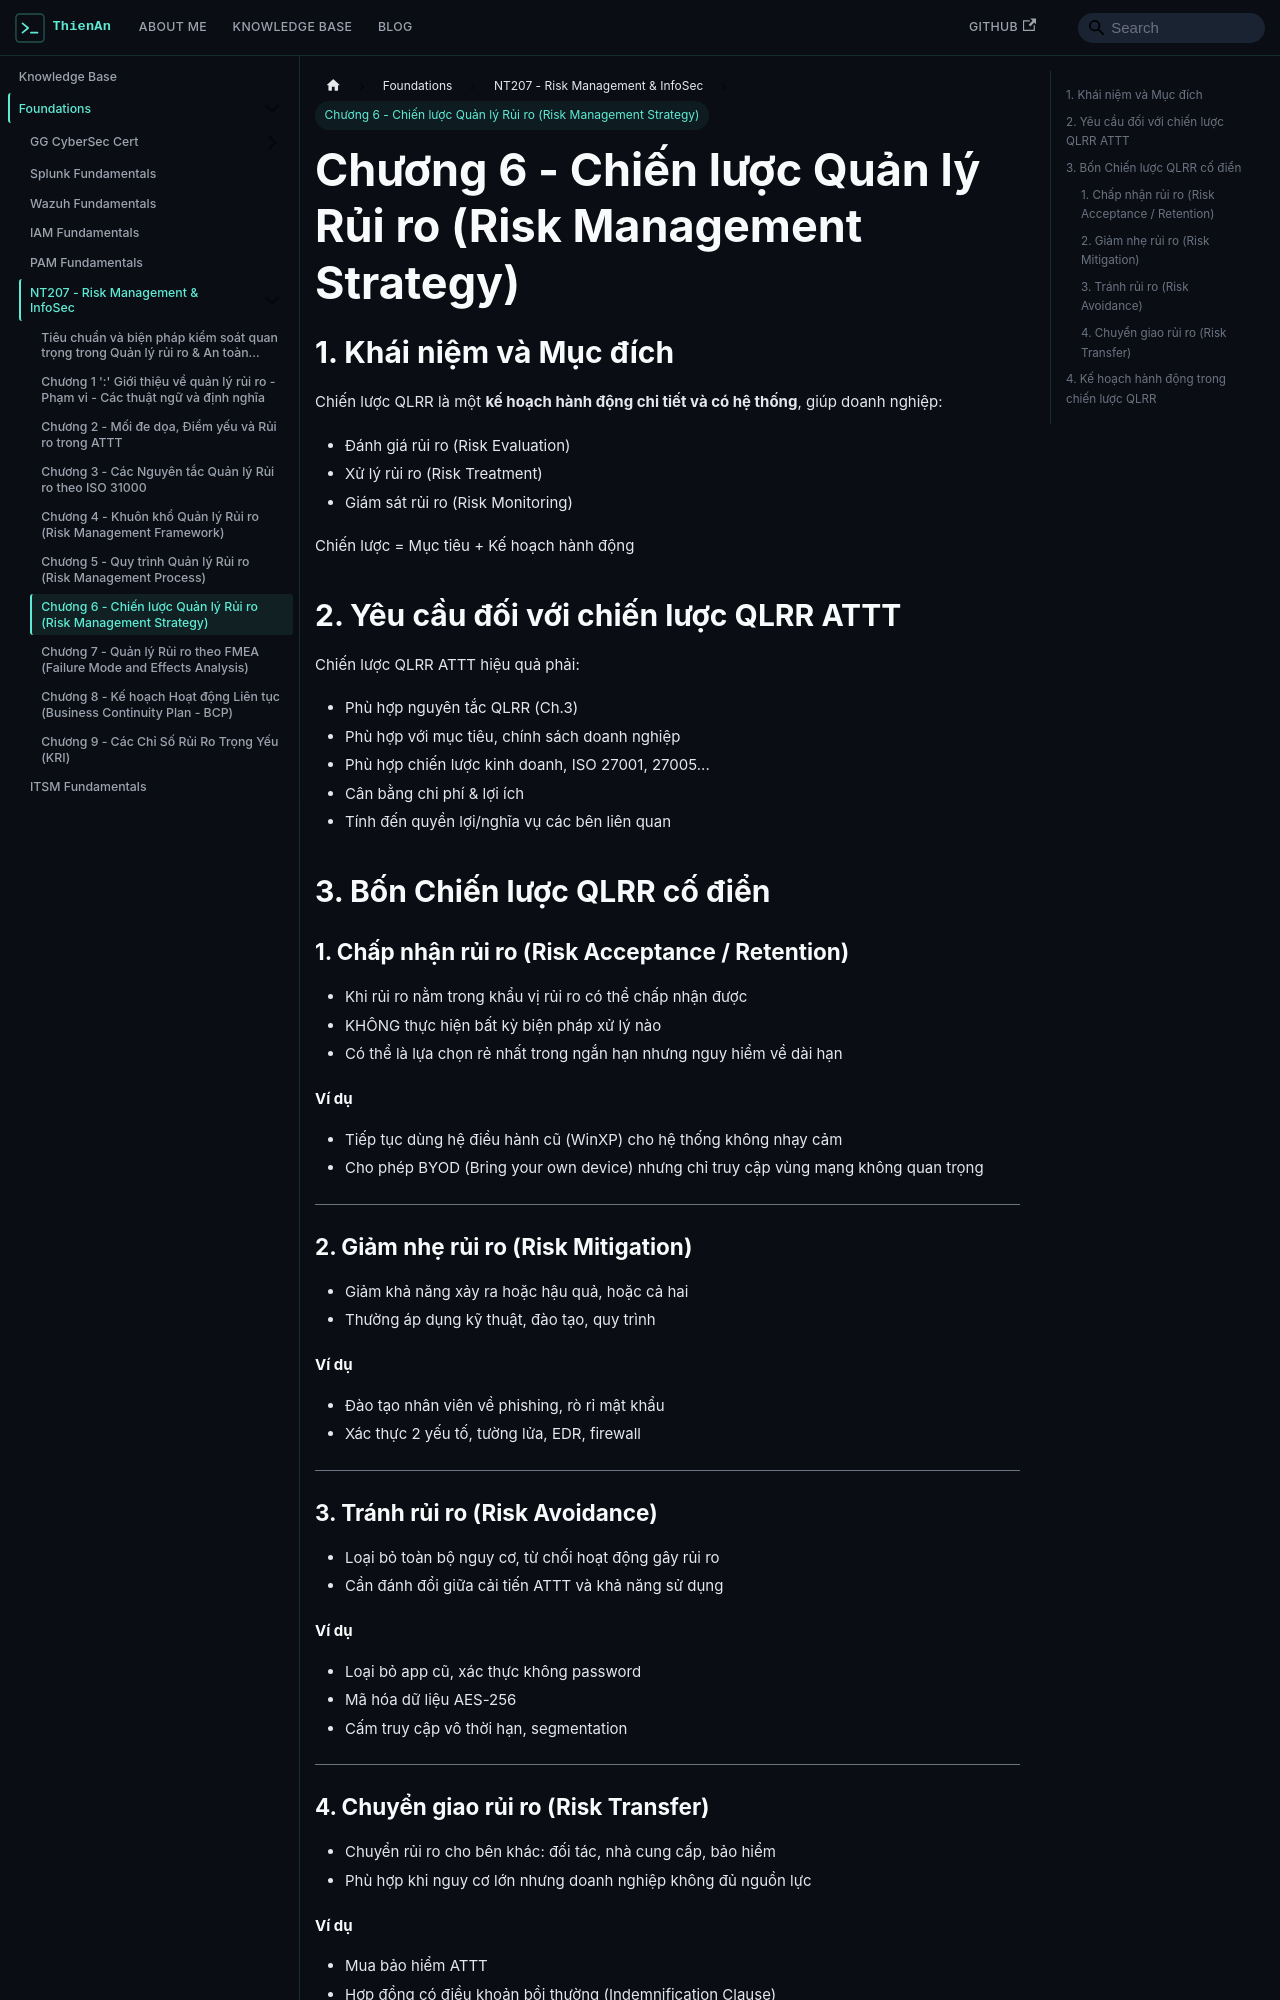

repository: cavoinho158/little-docusaur · page: docs/foundations/risk-management/Chap6.html · generator: docusaurus

---
title: Chương 6 - Chiến lược Quản lý Rủi ro (Risk Management Strategy)
sidebar_position: 7
---

## 1. Khái niệm và Mục đích

Chiến lược QLRR là một **kế hoạch hành động chi tiết và có hệ thống**, giúp doanh nghiệp:

- Đánh giá rủi ro (Risk Evaluation)
- Xử lý rủi ro (Risk Treatment)
- Giám sát rủi ro (Risk Monitoring)

Chiến lược = Mục tiêu + Kế hoạch hành động

## 2. Yêu cầu đối với chiến lược QLRR ATTT

Chiến lược QLRR ATTT hiệu quả phải:

- Phù hợp nguyên tắc QLRR (Ch.3)
- Phù hợp với mục tiêu, chính sách doanh nghiệp
- Phù hợp chiến lược kinh doanh, ISO 27001, 27005...
- Cân bằng chi phí & lợi ích
- Tính đến quyền lợi/nghĩa vụ các bên liên quan

## 3. Bốn Chiến lược QLRR cố điển

### 1. Chấp nhận rủi ro (Risk Acceptance / Retention)

- Khi rủi ro nằm trong khẩu vị rủi ro có thể chấp nhận được
- KHÔNG thực hiện bất kỳ biện pháp xử lý nào
- Có thể là lựa chọn rẻ nhất trong ngắn hạn nhưng nguy hiểm về dài hạn

#### Ví dụ

- Tiếp tục dùng hệ điều hành cũ (WinXP) cho hệ thống không nhạy cảm
- Cho phép BYOD (Bring your own device) nhưng chỉ truy cập vùng mạng không quan trọng

---

### 2. Giảm nhẹ rủi ro (Risk Mitigation)

- Giảm khả năng xảy ra hoặc hậu quả, hoặc cả hai
- Thường áp dụng kỹ thuật, đào tạo, quy trình

#### Ví dụ

- Đào tạo nhân viên về phishing, rò rỉ mật khẩu
- Xác thực 2 yếu tố, tường lửa, EDR, firewall

---

### 3. Tránh rủi ro (Risk Avoidance)

- Loại bỏ toàn bộ nguy cơ, từ chối hoạt động gây rủi ro
- Cần đánh đổi giữa cải tiến ATTT và khả năng sử dụng
